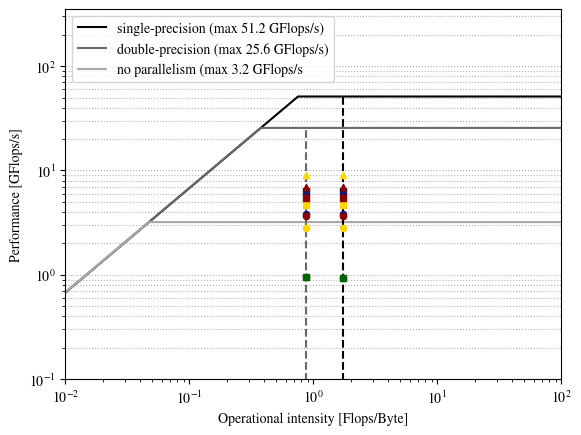

Python code for this plot:
import numpy as np
import matplotlib.pyplot as plt

plt.rcParams['mathtext.fontset'] = 'cm'
plt.rcParams['font.family'] = 'STIXGeneral'

# benchmark results for single-precision 
sGOLD = 2.819
sGOLD_AUTO = 4.658
sGOLD_ISPC = 8.987
sMIDX = 0.933
sMIDX_AUTO = 0.938
s3DIDX = 3.840
s3DIDX_AUTO = 6.388
sSLICE = 3.628
sSLICE_AUTO = 5.478
sSLICE_ISPC = 6.944

# benchmark results for double-precision
dGOLD = 2.818
dGOLD_AUTO = 4.651
dGOLD_ISPC = 8.992
dMIDX = 0.944
dMIDX_AUTO = 0.955
d3DIDX = 3.827
d3DIDX_AUTO = 6.386
dSLICE = 3.629
dSLICE_AUTO = 5.478
dSLICE_ISPC = 6.961

# kernel specific values
sOI = 1.750
dOI = 0.875

# roofline characteristic values
maxFreq = 3.2
maxBand = 68.0
FMA = 4
sOI = 1.75
dOI = 0.875
ceil1 = maxFreq
sceil2 = maxFreq*FMA*4
dceil2 = maxFreq*FMA*2
ridge1 = ceil1 / maxBand
sridge2 = sceil2 / maxBand
dridge2 = dceil2 / maxBand

# construct roofline lines
x1 = [0.0, ridge1,  100.0]
x2 = [0.0, dridge2, 100.0]
x3 = [0.0, sridge2, 100.0]
x4 = [sOI, sOI];
x5 = [dOI, dOI];

y1 = [0.0, ceil1,  ceil1]
y2 = [0.0, dceil2, dceil2]
y3 = [0.0, sceil2, sceil2]
y4 = [0.0, sceil2]
y5 = [0.0, dceil2]

fig, ax = plt.subplots()

# plot roofline
ax.plot(x3, y3, color = 'k', linestyle = 'solid', zorder = 1,
                                    label = f'single-precision (max {sceil2} GFlops/s)')
ax.plot(x2, y2, color = 'dimgray', linestyle = 'solid', zorder = 1,
                                    label = f'double-precision (max {dceil2} GFlops/s)')
ax.plot(x1, y1, color = 'darkgray', linestyle = 'solid', zorder = 1,
                                    label = f'no parallelism (max {ceil1} GFlops/s')
ax.plot(x4, y4, color = 'k', linestyle = 'dashed', zorder = 1)
ax.plot(x5, y5, color = 'dimgray', linestyle = 'dashed', zorder = 1)

# plot data for single precision
ax.scatter(sOI, sGOLD, s = 20, color = 'gold', marker = 'o', zorder = 2)
ax.scatter(sOI, sGOLD_AUTO, s = 20, color = 'gold', marker = 's', zorder = 2)
ax.scatter(sOI, sGOLD_ISPC, s = 20, color = 'gold', marker = '^', zorder = 2)
ax.scatter(sOI, sMIDX, s = 20, color = 'darkgreen', marker = 'o', zorder = 2)
ax.scatter(sOI, sMIDX_AUTO, s = 20, color = 'darkgreen', marker = 's', zorder = 2)
ax.scatter(sOI, s3DIDX, s = 20, color = 'midnightblue', marker = 'o', zorder = 2)
ax.scatter(sOI, s3DIDX_AUTO, s = 20, color = 'midnightblue', marker = 's', zorder = 2)
ax.scatter(sOI, sSLICE, s = 20, color = 'darkred', marker = 'o', zorder = 2)
ax.scatter(sOI, sSLICE_AUTO, s = 20, color = 'darkred', marker = 's', zorder = 2)
ax.scatter(sOI, sSLICE_ISPC, s = 20, color = 'darkred', marker = '^', zorder = 2)

# plot data for double precision
ax.scatter(dOI, dGOLD, s = 20, color = 'gold', marker = 'o', zorder = 2)
ax.scatter(dOI, dGOLD_AUTO, s = 20, color = 'gold', marker = 's', zorder = 2)
ax.scatter(dOI, dGOLD_ISPC, s = 20, color = 'gold', marker = '^', zorder = 2)
ax.scatter(dOI, dMIDX, s = 20, color = 'darkgreen', marker = 'o', zorder = 2)
ax.scatter(dOI, dMIDX_AUTO, s = 20, color = 'darkgreen', marker = 's', zorder = 2)
ax.scatter(dOI, d3DIDX, s = 20, color = 'midnightblue', marker = 'o', zorder = 2)
ax.scatter(dOI, d3DIDX_AUTO, s = 20, color = 'midnightblue', marker = 's', zorder = 2)
ax.scatter(dOI, dSLICE, s = 20, color = 'darkred', marker = 'o', zorder = 2)
ax.scatter(dOI, dSLICE_AUTO, s = 20, color = 'darkred', marker = 's', zorder = 2)
ax.scatter(dOI, dSLICE_ISPC, s = 20, color = 'darkred', marker = '^', zorder = 2)

# plot configuration
ax.set_xlabel('Operational intensity [Flops/Byte]')
ax.set_ylabel('Performance [GFlops/s]')
ax.legend(loc='upper left')
ax.set_axisbelow(True)
plt.grid(axis = 'y', linestyle = ':', which = 'both')
plt.yscale('log')
plt.xscale('log')
plt.ylim(0.1, 350)
plt.xlim(0.01, 100.0)
plt.savefig('roof.png', dpi=600)
